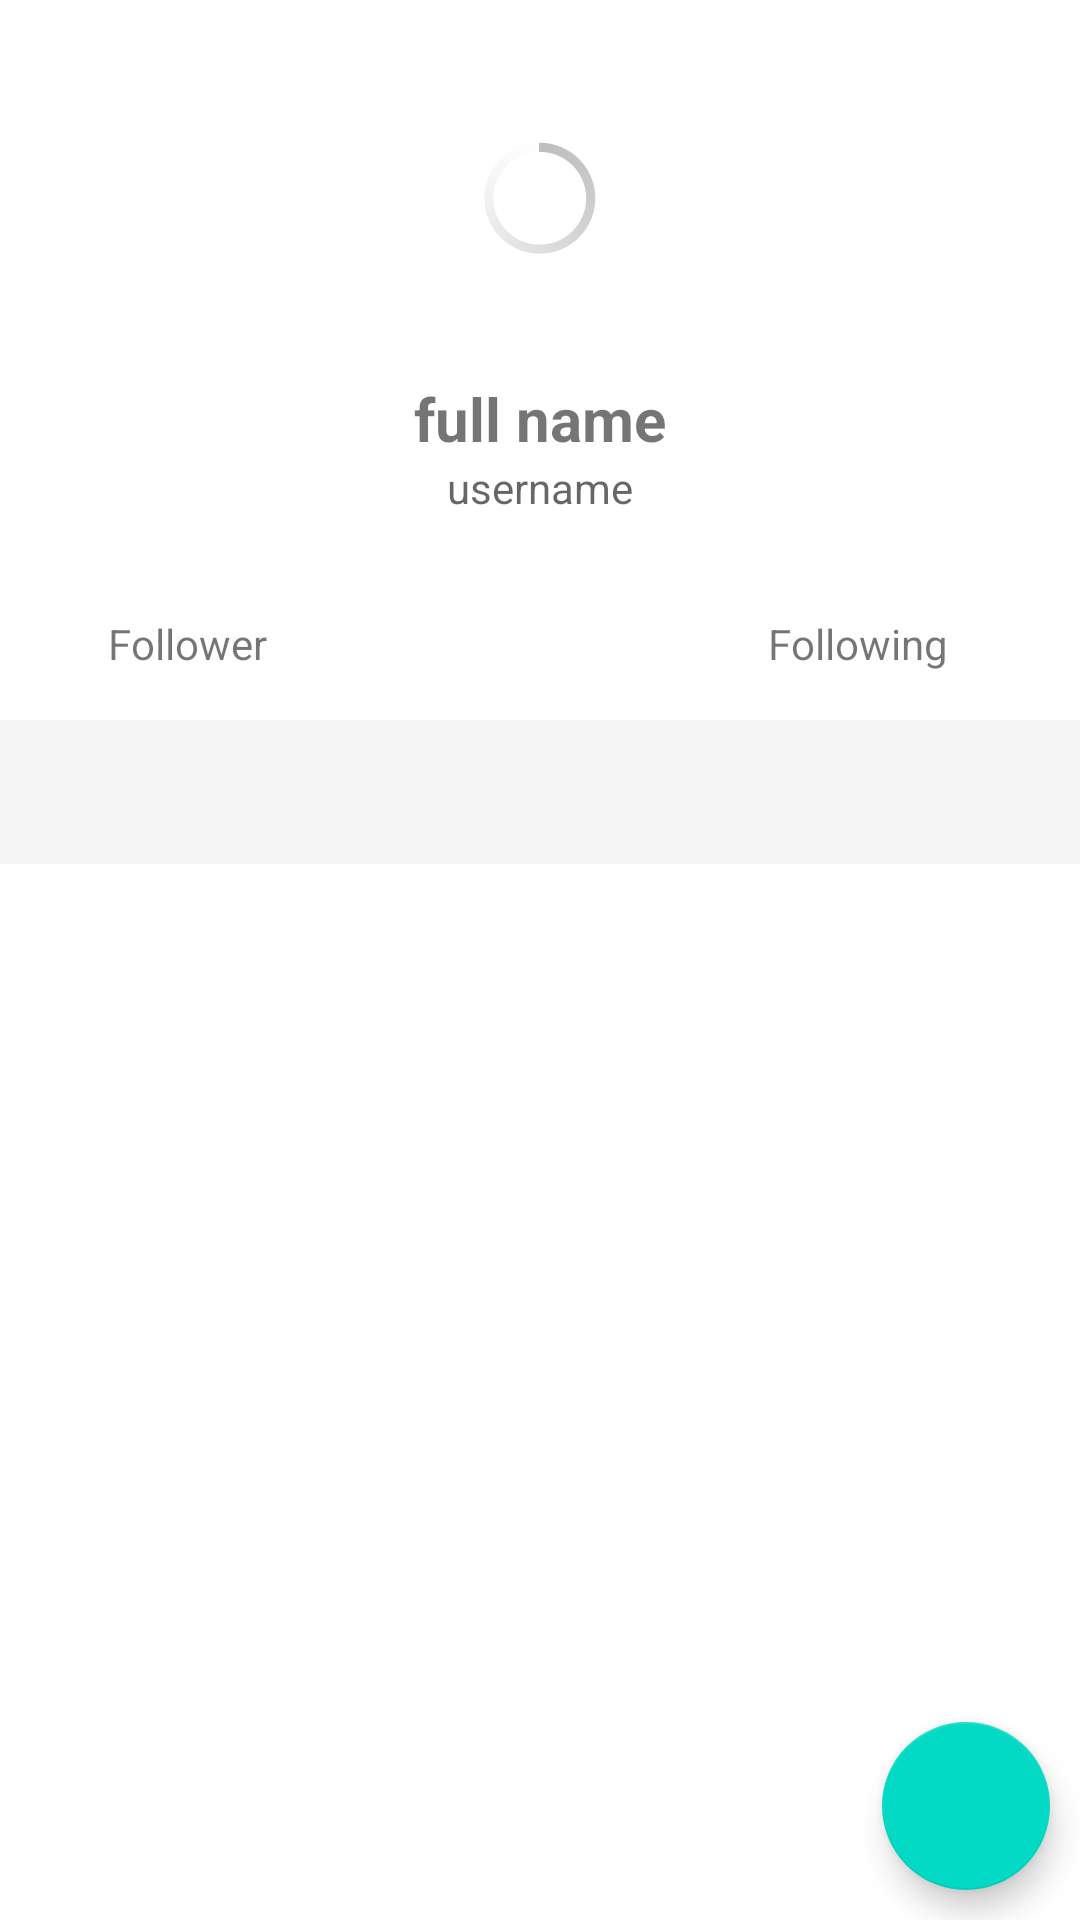

The Android layout XML behind this screen, and the referenced resources:
<!-- AndroidManifest.xml: application theme Theme.GitHubUserSubmission -->
<!-- res/layout/activity_detail_user.xml -->
<?xml version="1.0" encoding="utf-8"?>
<androidx.constraintlayout.widget.ConstraintLayout xmlns:android="http://schemas.android.com/apk/res/android"
    xmlns:app="http://schemas.android.com/apk/res-auto"
    xmlns:tools="http://schemas.android.com/tools"
    android:layout_width="match_parent"
    android:layout_height="match_parent"
    tools:context="DetailUserActivity">

    <ImageView
        android:id="@+id/ImgAvatar"
        android:layout_width="100dp"
        android:layout_height="100dp"
        android:layout_marginTop="16dp"
        app:layout_constraintEnd_toEndOf="parent"
        app:layout_constraintStart_toStartOf="parent"
        app:layout_constraintTop_toTopOf="parent"
        tools:srcCompat="@tools:sample/avatars" />

    <TextView
        android:id="@+id/tvName"
        android:layout_width="wrap_content"
        android:layout_height="wrap_content"
        android:layout_marginTop="10dp"
        android:text="@string/fullname"
        android:textStyle="bold"
        android:textSize="20sp"
        app:layout_constraintEnd_toEndOf="parent"
        app:layout_constraintStart_toStartOf="parent"
        app:layout_constraintTop_toBottomOf="@+id/ImgAvatar" />

    <TextView
        android:id="@+id/tvUsername"
        android:layout_width="wrap_content"
        android:layout_height="wrap_content"
        android:text="@string/username"
        android:textAppearance="@style/TextAppearance.AppCompat.Display1"
        android:textSize="14sp"
        app:layout_constraintEnd_toEndOf="parent"
        app:layout_constraintStart_toStartOf="parent"
        app:layout_constraintTop_toBottomOf="@+id/tvName" />

    <TextView
        android:id="@+id/tvFollower"
        android:layout_width="wrap_content"
        android:layout_height="wrap_content"
        android:layout_marginStart="36dp"
        android:layout_marginTop="52dp"
        android:text="@string/follower_text"
        app:layout_constraintStart_toStartOf="parent"
        app:layout_constraintTop_toBottomOf="@+id/tvName" />

    <TextView
        android:id="@+id/tvFollowing"
        android:layout_width="0dp"
        android:layout_height="wrap_content"
        android:layout_marginEnd="44dp"
        android:text="@string/following_text"
        app:layout_constraintEnd_toEndOf="parent"
        app:layout_constraintTop_toTopOf="@+id/tvFollower" />

    <com.google.android.material.tabs.TabLayout
        android:id="@+id/tabs"
        android:layout_width="match_parent"
        android:layout_height="wrap_content"
        android:layout_marginTop="16dp"
        app:layout_constraintEnd_toEndOf="parent"
        app:layout_constraintStart_toStartOf="parent"
        app:layout_constraintTop_toBottomOf="@+id/tvFollowing"
        android:background="#f5f5f5"
        app:tabTextColor="@android:color/black"/>

    <com.google.android.material.floatingactionbutton.FloatingActionButton
        android:id="@+id/fab_favorite"
        android:layout_width="wrap_content"
        android:layout_height="wrap_content"
        android:src="@drawable/baseline_favorite_border_24"
        android:contentDescription="@string/favorite"
        android:layout_margin="10dp"
        app:layout_constraintBottom_toBottomOf="parent"
        app:layout_constraintEnd_toEndOf="parent" />

    <androidx.viewpager2.widget.ViewPager2
        android:id="@+id/view_pager"
        android:layout_width="match_parent"
        android:layout_height="0dp"
        app:layout_constraintBottom_toBottomOf="parent"
        app:layout_constraintEnd_toEndOf="parent"
        app:layout_constraintStart_toStartOf="parent"
        app:layout_constraintTop_toBottomOf="@+id/tabs"/>

    <ProgressBar
        android:id="@+id/progressBar"
        style="@android:style/Widget.Holo.Light.ProgressBar"
        android:layout_width="wrap_content"
        android:layout_height="wrap_content"
        android:layout_alignParentBottom="true"
        android:layout_centerInParent="true"
        app:layout_constraintBottom_toBottomOf="@+id/ImgAvatar"
        app:layout_constraintEnd_toEndOf="@+id/ImgAvatar"
        app:layout_constraintStart_toStartOf="@+id/ImgAvatar"
        app:layout_constraintTop_toTopOf="@+id/ImgAvatar" />

</androidx.constraintlayout.widget.ConstraintLayout>
<!-- resources referenced by this layout -->
<resources>
  <string name="favorite">Favorite</string>
  <string name="follower_text">Follower</string>
  <string name="following_text">Following</string>
  <string name="fullname">full name</string>
  <string name="username">username</string>
  <style name="Theme.GitHubUserSubmission" parent="Theme.MaterialComponents.DayNight.DarkActionBar">
          
          <item name="colorPrimary">@color/red</item>
          <item name="colorPrimaryVariant">@color/purple_700</item>
          <item name="colorOnPrimary">@color/white</item>
          
          <item name="colorSecondary">@color/teal_200</item>
          <item name="colorSecondaryVariant">@color/teal_700</item>
          <item name="colorOnSecondary">@color/black</item>
          
          <item name="android:statusBarColor">?attr/colorPrimaryVariant</item>
          
      </style>
  <color name="red">#FA9884</color>
  <color name="purple_700">#FF3700B3</color>
  <color name="white">#FFFFFFFF</color>
  <color name="teal_200">#FF03DAC5</color>
  <color name="teal_700">#FF018786</color>
  <color name="black">#FF000000</color>
</resources>
